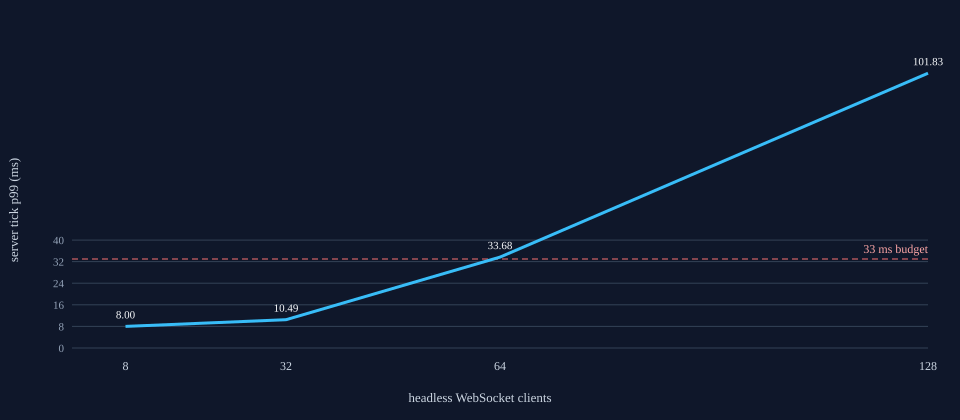

Data behind this chart, as committed beside it:
clients, bots, meanTickMs, p95TickMs, p99TickMs, maxTickMs, p99JitterMs, eventLoopUtilization, rssMb, bytesInPerSec, bytesOutPerSec, capacityExceeded
8, 16, 4.774, 6.646, 7.999, 10.05, 3.017, 0.3142, 222.7, 23457, 1815430, false
32, 16, 7.82, 9.062, 10.49, 12.18, 1.684, 0.3331, 261.3, 93625, 14443984, false
64, 16, 16.16, 26.61, 33.68, 38.12, 4.053, 0.5138, 280.8, 189080, 50205633, true
128, 16, 73.33, 95.51, 101.8, 106.1, 78.07, 0.785, 274.7, 325216, 159811935, true
